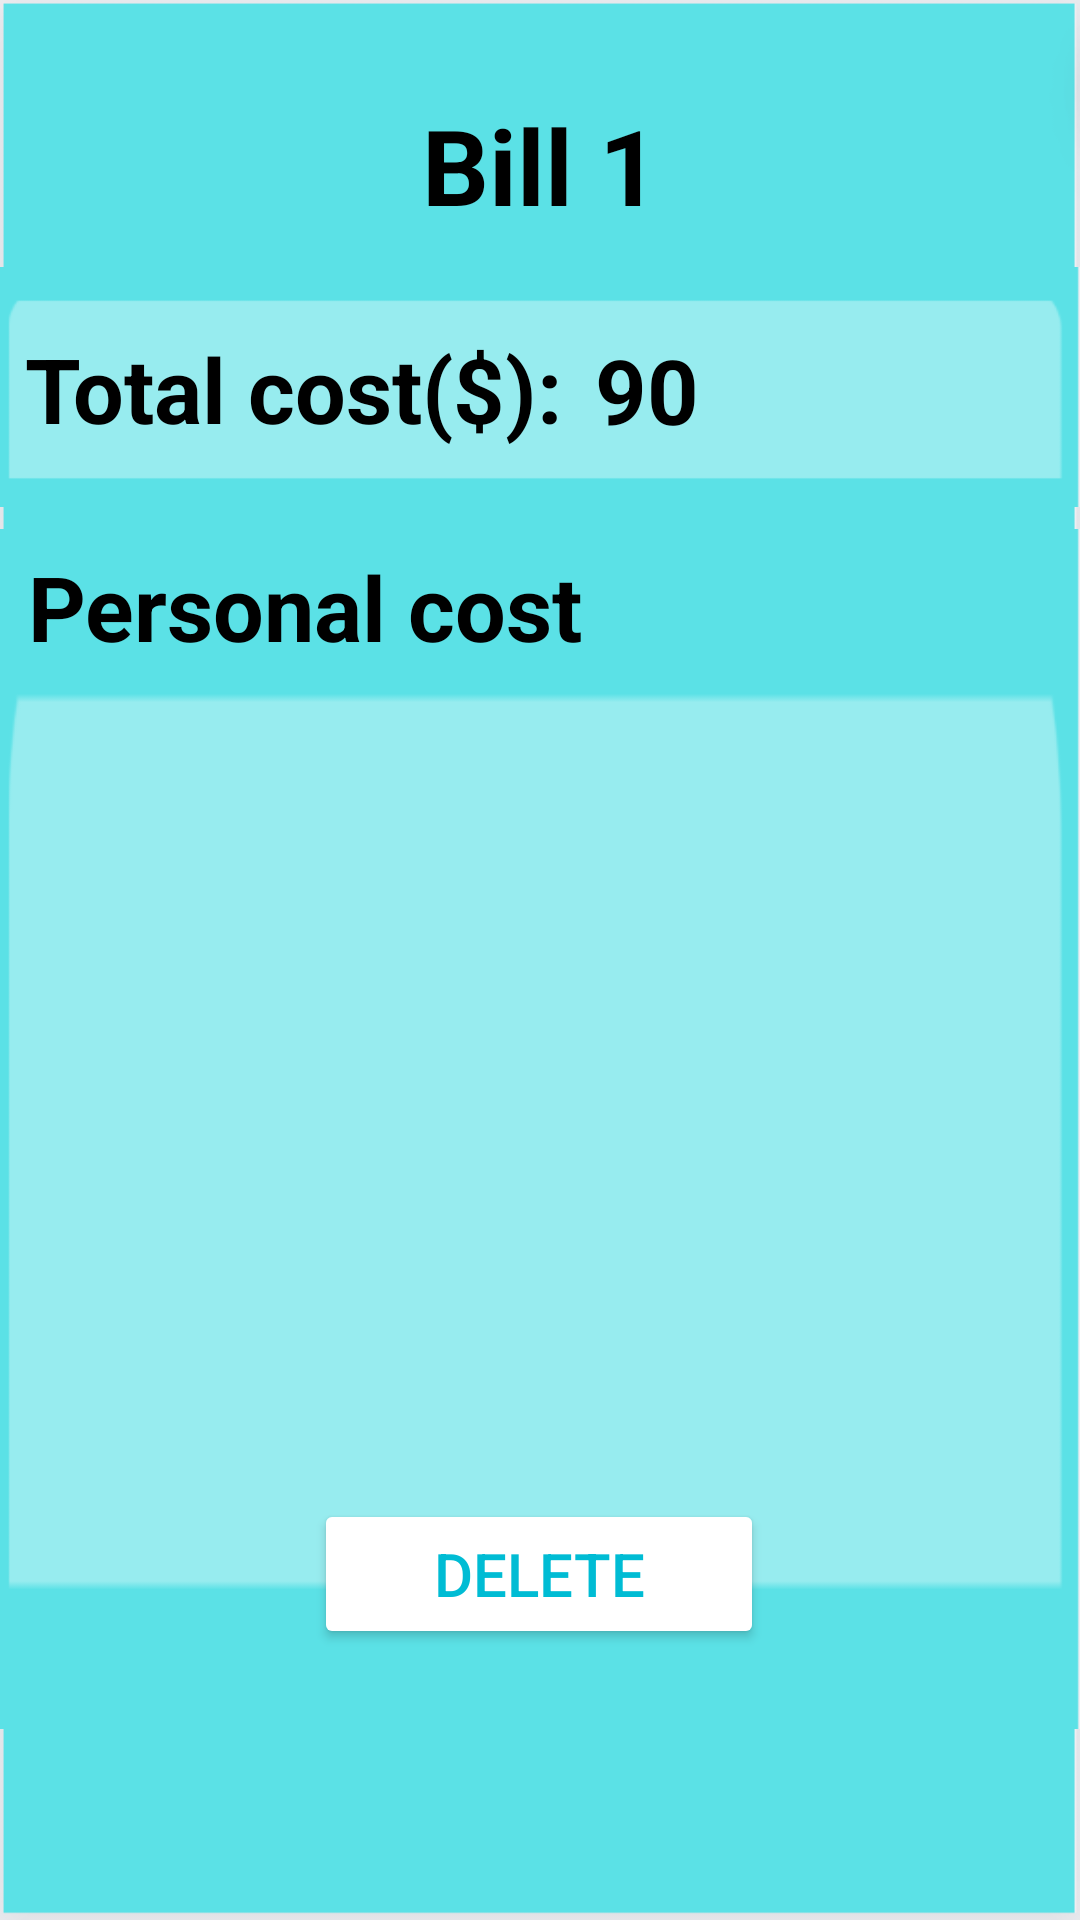

Layout XML and referenced resources for this Android screen:
<!-- AndroidManifest.xml: application theme AppTheme -->
<!-- res/layout/activity_respective_bill.xml -->
<?xml version="1.0" encoding="utf-8"?>
<androidx.constraintlayout.widget.ConstraintLayout
    xmlns:android="http://schemas.android.com/apk/res/android"
    xmlns:app="http://schemas.android.com/apk/res-auto"
    xmlns:tools="http://schemas.android.com/tools"
    android:id="@+id/container"
    android:layout_width="match_parent"
    android:layout_height="match_parent"
    android:orientation="vertical"
    android:background="@drawable/background2"
    tools:context=".FriendList">

    
    <androidx.constraintlayout.widget.ConstraintLayout
        android:layout_width="match_parent"
        android:layout_height="80dp"
        android:id="@+id/idBillHeading"
        app:layout_constraintBottom_toBottomOf="parent"
        app:layout_constraintHorizontal_bias="0.0"
        app:layout_constraintLeft_toLeftOf="parent"
        app:layout_constraintRight_toRightOf="parent"
        app:layout_constraintTop_toTopOf="parent"
        app:layout_constraintVertical_bias="0.026"
        >

        <ImageButton
            android:id="@+id/backToBills"
            android:layout_width="40dp"
            android:layout_height="45dp"
            android:layout_marginTop="10dp"
            android:background="@drawable/baseline_arrow_back_ios_24"
            app:layout_constraintBottom_toBottomOf="parent"
            app:layout_constraintEnd_toEndOf="parent"
            app:layout_constraintHorizontal_bias="0.043"
            app:layout_constraintStart_toStartOf="parent"
            app:layout_constraintTop_toTopOf="parent"
            app:layout_constraintVertical_bias="0.32" />

        <TextView
            android:id="@+id/billName"
            android:layout_width="wrap_content"
            android:layout_height="50dp"
            android:layout_centerHorizontal="true"
            android:gravity="center"
            android:padding="4dp"
            android:text="Bill 1"
            android:textAlignment="center"
            android:textColor="@color/black"
            android:textSize="35sp"
            android:textStyle="bold"
            app:layout_constraintBottom_toBottomOf="parent"
            app:layout_constraintEnd_toEndOf="parent"
            app:layout_constraintStart_toStartOf="parent"
            app:layout_constraintTop_toTopOf="parent"
            app:layout_constraintVertical_bias="0.433" />

    </androidx.constraintlayout.widget.ConstraintLayout>

    

    
    <androidx.constraintlayout.widget.ConstraintLayout
        android:id="@+id/bill_amount"
        android:layout_width="match_parent"
        android:layout_height="80dp"
        android:background="@drawable/whiterect"
        app:layout_constraintBottom_toBottomOf="parent"
        app:layout_constraintHorizontal_bias="0.0"
        app:layout_constraintLeft_toLeftOf="parent"
        app:layout_constraintRight_toRightOf="parent"
        app:layout_constraintTop_toTopOf="parent"
        app:layout_constraintVertical_bias="0.159">


        <TextView
            android:id="@+id/billAmount"
            android:layout_width="wrap_content"
            android:layout_height="wrap_content"
            android:layout_centerHorizontal="true"
            android:gravity="center"
            android:padding="4dp"
            android:text="Total cost($):"
            android:textAlignment="center"
            android:textColor="@color/black"
            android:textSize="30sp"
            android:textStyle="bold"
            app:layout_constraintBottom_toBottomOf="parent"
            app:layout_constraintEnd_toEndOf="parent"
            app:layout_constraintHorizontal_bias="0.023"
            app:layout_constraintStart_toStartOf="parent"
            app:layout_constraintTop_toTopOf="parent"
            app:layout_constraintVertical_bias="0.516" />

        <TextView
            android:id="@+id/billCost"
            android:layout_width="wrap_content"
            android:layout_height="50dp"
            android:layout_centerHorizontal="true"
            android:gravity="center"
            android:padding="4dp"
            android:text="90"
            android:textAlignment="center"
            android:textColor="@color/black"
            android:textSize="30sp"
            android:textStyle="bold"
            app:layout_constraintBottom_toBottomOf="parent"
            app:layout_constraintEnd_toEndOf="parent"
            app:layout_constraintHorizontal_bias="0.612"
            app:layout_constraintStart_toStartOf="parent"
            app:layout_constraintTop_toTopOf="parent"
            app:layout_constraintVertical_bias="0.533" />

    </androidx.constraintlayout.widget.ConstraintLayout>


    <androidx.constraintlayout.widget.ConstraintLayout
        android:id="@+id/personalBill"
        android:layout_width="match_parent"
        android:layout_height="400dp"
        android:background="@drawable/whiterect"
        app:layout_constraintBottom_toBottomOf="parent"
        app:layout_constraintHorizontal_bias="0.0"
        app:layout_constraintLeft_toLeftOf="parent"
        app:layout_constraintRight_toRightOf="parent"
        app:layout_constraintTop_toBottomOf="@+id/bill_amount"
        app:layout_constraintVertical_bias="0.102">

        <TextView
            android:id="@+id/person_cost"
            android:layout_width="wrap_content"
            android:layout_height="wrap_content"
            android:layout_centerHorizontal="true"
            android:gravity="center"
            android:padding="4dp"
            android:text="Personal cost"
            android:textAlignment="center"
            android:textColor="@color/black"
            android:textSize="30sp"
            android:textStyle="bold"
            app:layout_constraintBottom_toBottomOf="parent"
            app:layout_constraintEnd_toEndOf="parent"
            app:layout_constraintHorizontal_bias="0.032"
            app:layout_constraintStart_toStartOf="parent"
            app:layout_constraintTop_toTopOf="parent"
            app:layout_constraintVertical_bias="0.005" />

        <androidx.recyclerview.widget.RecyclerView
            android:id="@+id/recyclableListBills"
            android:layout_width="match_parent"
            android:layout_height="500dp"
            android:layout_marginTop="60dp"
            app:layoutManager="androidx.recyclerview.widget.LinearLayoutManager"
            app:layout_constraintTop_toTopOf="parent"
            tools:ignore="MissingConstraints"
            tools:layout_editor_absoluteX="16dp" />

    </androidx.constraintlayout.widget.ConstraintLayout>
    <Button
        android:id="@+id/deleteBill"
        android:layout_width="150dp"
        android:layout_height="50dp"
        android:backgroundTint="@color/white"
        android:text="Delete"
        android:textColor="@color/blueGreen"
        android:textSize="20sp"
        app:layout_constraintBottom_toBottomOf="parent"
        app:layout_constraintHorizontal_bias="0.498"
        app:layout_constraintLeft_toLeftOf="parent"
        app:layout_constraintRight_toRightOf="parent"
        app:layout_constraintTop_toTopOf="parent"
        app:layout_constraintVertical_bias="0.847" />


</androidx.constraintlayout.widget.ConstraintLayout>
<!-- resources referenced by this layout -->
<resources>
  <color name="black">#FF000000</color>
  <color name="blueGreen">#00BCD4</color>
  <color name="white">#FFFFFFFF</color>
  <!-- drawable background2: png bitmap (drawable, 20013 bytes) -->
  <!-- drawable whiterect: png bitmap (drawable, 6034 bytes) -->
  <style name="AppTheme" parent="Theme.AppCompat.Light.DarkActionBar">
              
              <item name="colorPrimary">@color/white</item>
              <item name="colorPrimaryDark">@color/white</item>
              <item name="colorAccent">@color/white</item>
          </style>
</resources>
